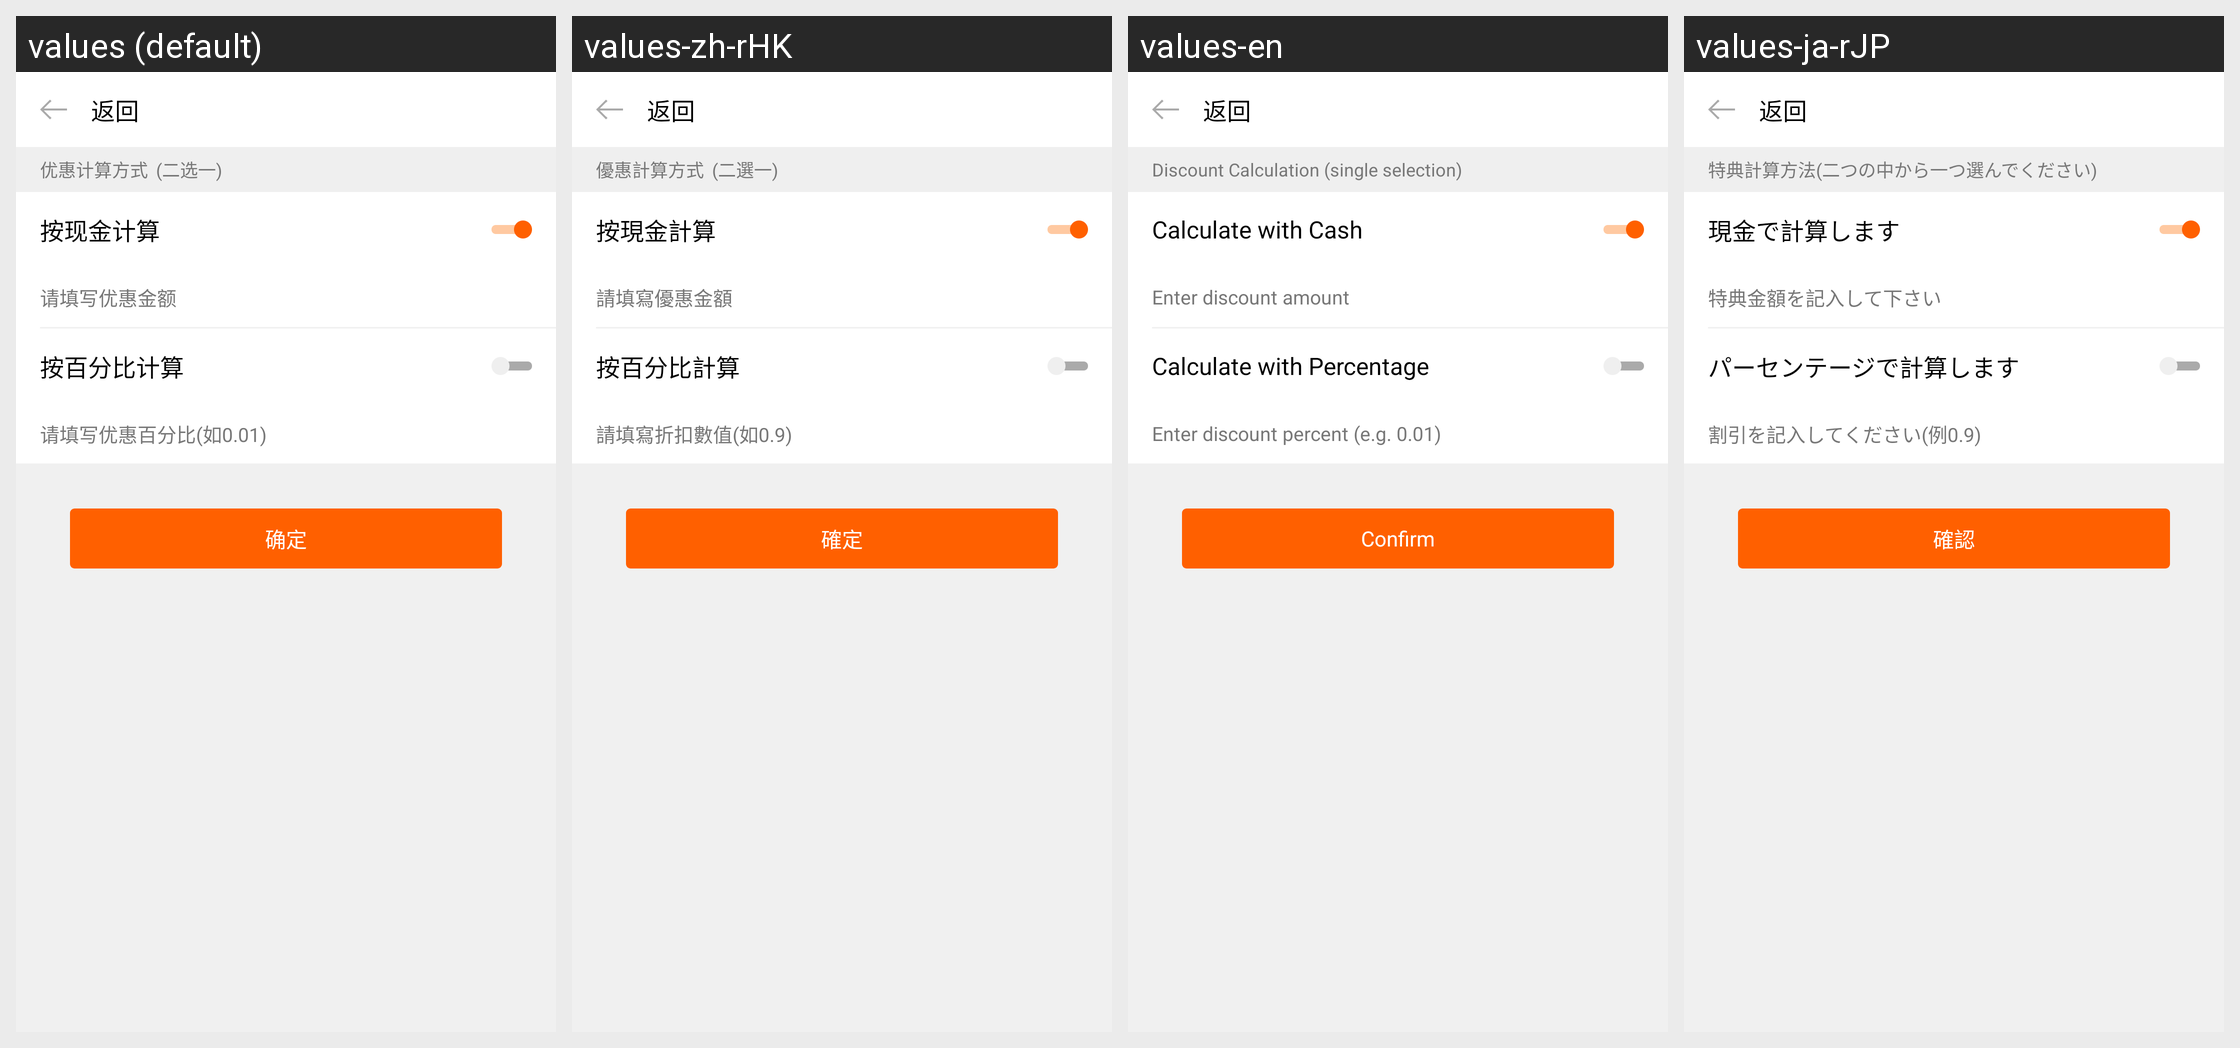

For this localized Android screen grid, give each drawn string resource with its value in every locale shown.
Android screen res/layout/activity_setting_discount.xml rendered under 4 locales, left to right: values (default), values-zh-rHK, values-en, values-ja-rJP. Device: Nexus 5 (rendered at 1080×1920; each locale shown at half size, 540×960, under a caption strip naming it); theme AppTheme.
Strings drawn on this screen, with the default value and each locale's value (text and hints the layout hard-codes, and strings that could not be matched under every locale, appear in the picture but are not listed):

discount_setting_choose
  values: 优惠计算方式  (二选一)
  values-zh-rHK: 優惠計算方式  (二選一)
  values-en: Discount Calculation (single selection)
  values-ja-rJP: 特典計算方法(二つの中から一つ選んでください)

discount_setting_cash
  values: 按现金计算
  values-zh-rHK: 按現金計算
  values-en: Calculate with Cash
  values-ja-rJP: 現金で計算します

discount_setting_cashamount
  values: 请填写优惠金额
  values-zh-rHK: 請填寫優惠金額
  values-en: Enter discount amount
  values-ja-rJP: 特典金額を記入して下さい

discount_setting_percent
  values: 按百分比计算
  values-zh-rHK: 按百分比計算
  values-en: Calculate with Percentage
  values-ja-rJP: パーセンテージで計算します

discount_setting_percentamount
  values: 请填写优惠百分比(如0.01)
  values-zh-rHK: 請填寫折扣數值(如0.9)
  values-en: Enter discount percent (e.g. 0.01)
  values-ja-rJP: 割引を記入してください(例0.9)

discount_setting_confirm
  values: 确定
  values-zh-rHK: 確定
  values-en: Confirm
  values-ja-rJP: 確認
